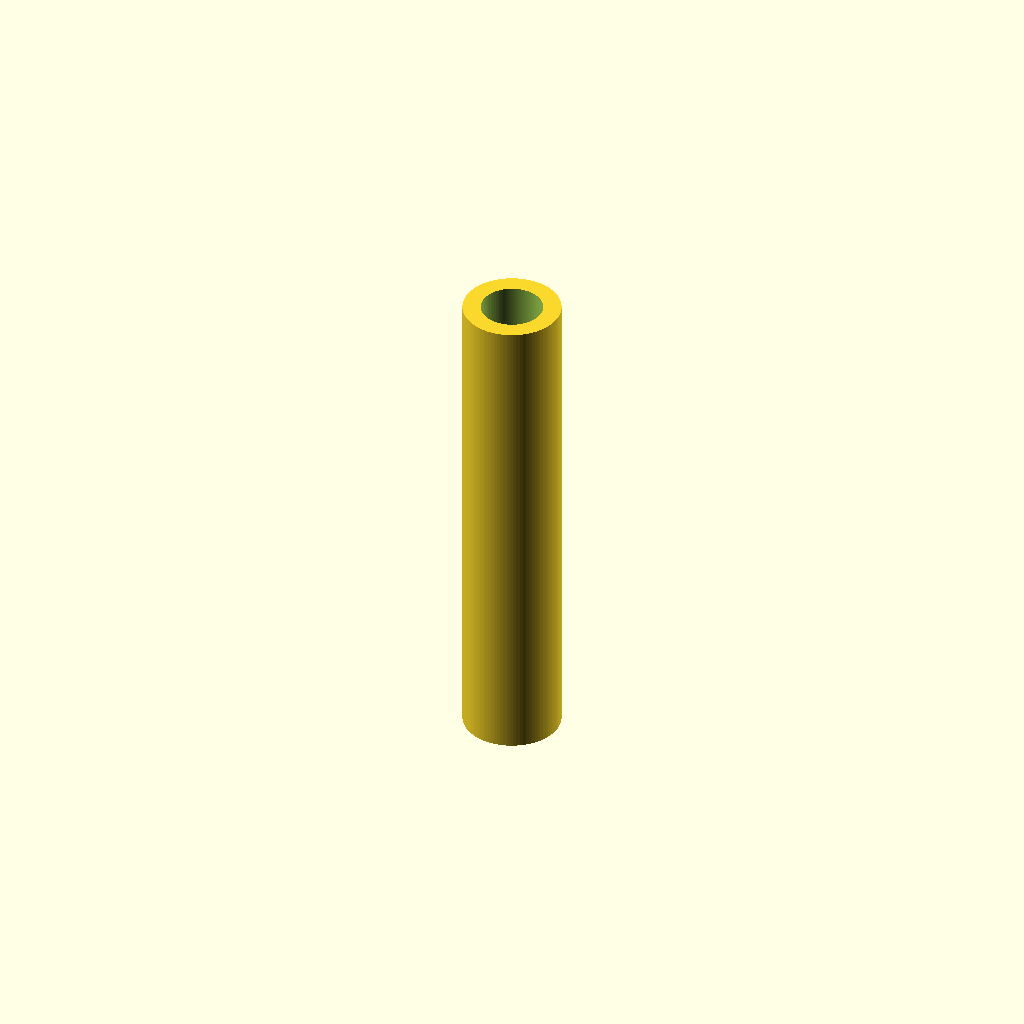
Cell 1 — every parameter at its default value.
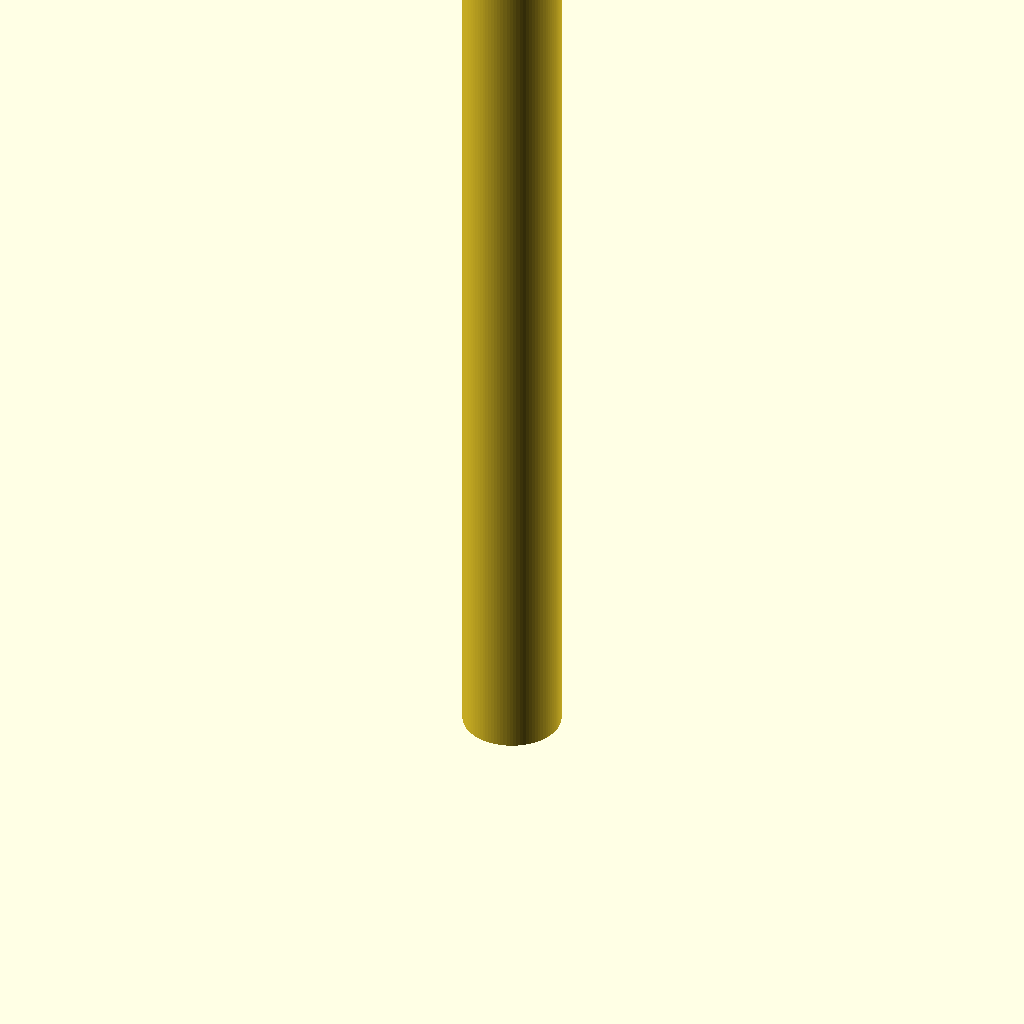
Cell 2: the same model with length = 32.
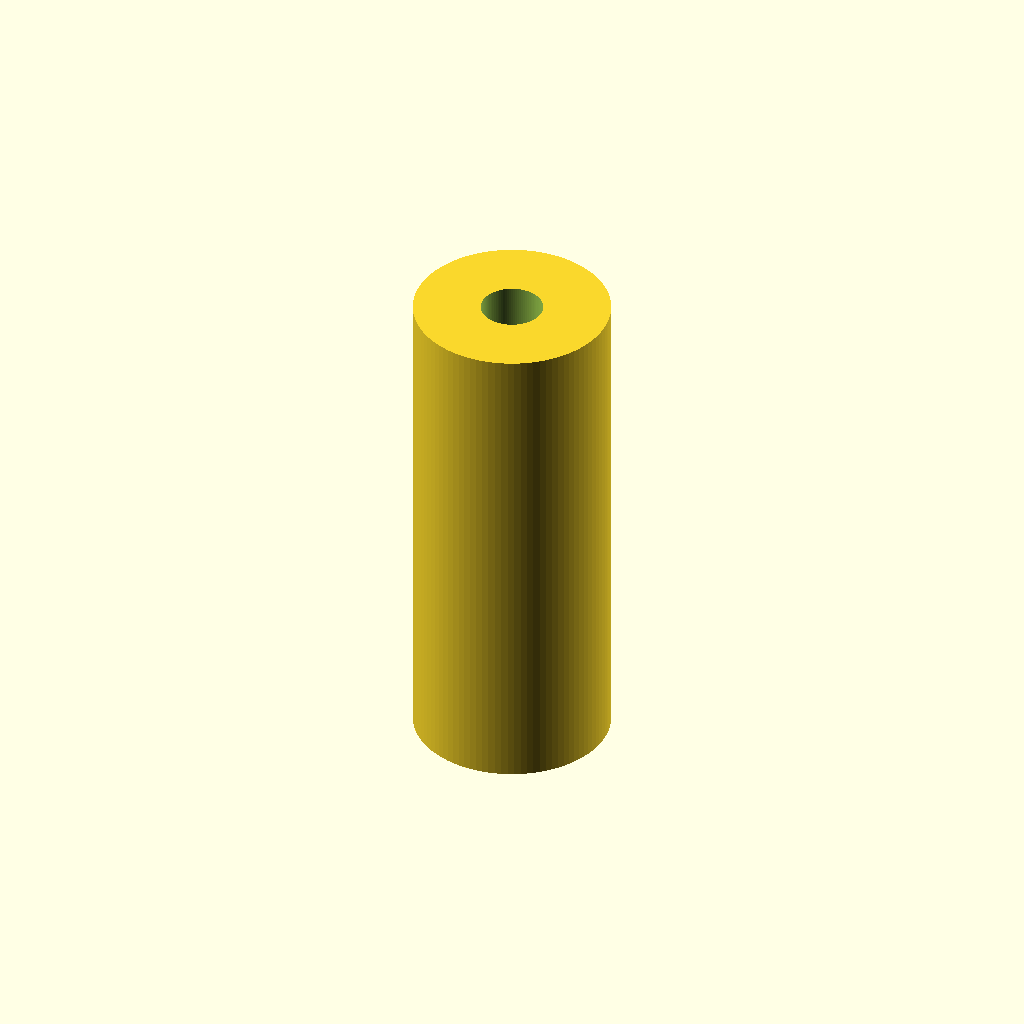
Cell 3 — outer_d set to 6.34, the other parameters unchanged.
All cells are drawn from one camera (rotation 55°, 0°, 25°, orthographic, colour scheme Cornfield), so only the parameter changes between them.
Source of the model, additional_study/matched_effort/results/direct_matched_calls/scad/pillar__M2x16_brass_pillar.scad:
$fn = 96;

thread_d = 2.0;      // mm (nominal)
length   = 16.0;     // mm
outer_d  = 3.17;     // mm

difference() {
  cylinder(h = length, d = outer_d);
  cylinder(h = length + 0.2, d = thread_d);
}
Customizer parameters (derived from the source; name, type, default, range or options):
thread_d: number, default 2
length: number, default 16
outer_d: number, default 3.17
